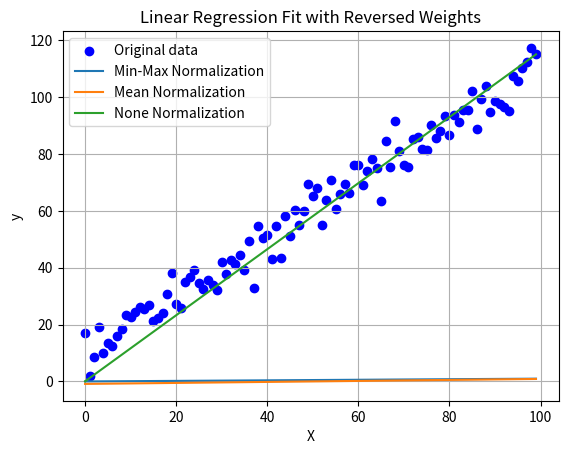

Write Python code to recreate this figure.
import numpy as np  
import matplotlib.pyplot as plt

class LinearRegression:
    def __init__(self, learning_rate=0.0001, epochs=1000):
        self.learning_rate = learning_rate
        self.epochs = epochs
        self.weights = None
        self.losses = []
    
    def mean_squared_error(self, true, pred):
        squared_error = np.square(true - pred)
        mse_loss = np.mean(squared_error)
        return mse_loss
    
    def min_max_normalize(self, X):
        X_min = np.min(X, axis=0)  # 列操作
        X_max = np.max(X, axis=0)
        diff = X_max - X_min
        diff[diff == 0] = 1  # 防止除以0
        return (X - X_min) / diff, X_min, X_max

    def mean_normalize(self, X):
        X_mean = np.mean(X, axis=0)
        X_min = np.min(X, axis=0)
        X_max = np.max(X, axis=0)
        diff = X_max - X_min
        diff[diff == 0] = 1  # 防止除以0
        return (X - X_mean) / diff, X_mean, X_max
    
    def sgd(self, X, y):
        m, n = X.shape
        self.weights = np.zeros(n)
        self.losses = []
        
        for epoch in range(self.epochs):
            for i in range(m):
                x_i = X[i]
                y_i = y[i]
                y_pred = np.dot(x_i, self.weights)
                
                gradient = -x_i * (y_i - y_pred)
                self.weights -= self.learning_rate * gradient
            
            loss = self.mean_squared_error(y, np.dot(X, self.weights))
            self.losses.append(loss)
            if epoch % 100 == 0:
                print(f'Epoch {epoch}: Weights {self.weights}, Loss {loss}')
    
    def bgd(self, X, y):
        m, n = X.shape
        self.weights = np.zeros(n)
        self.losses = []
        
        for epoch in range(self.epochs):
            y_pred = np.dot(X, self.weights)
            gradient = -np.dot(X.T, (y - y_pred)) / m
            self.weights -= self.learning_rate * gradient
            
            loss = self.mean_squared_error(y, y_pred)
            self.losses.append(loss)
            if epoch % 100 == 0:
                print(f'Epoch {epoch}: Weights {self.weights}, Loss {loss}')
    
    def mbgd(self, X, y, batch_size):
        m, n = X.shape
        self.weights = np.zeros(n)
        self.losses = []
        
        for epoch in range(self.epochs):
            for i in range(0, m, batch_size):
                x_i = X[i:i+batch_size]
                y_i = y[i:i+batch_size]
                y_pred = np.dot(x_i, self.weights)
                
                gradient = -np.dot(x_i.T, (y_i - y_pred)) / batch_size
                self.weights -= self.learning_rate * gradient
            
            loss = self.mean_squared_error(y, np.dot(X, self.weights))
            self.losses.append(loss)
            if epoch % 100 == 0:
                print(f'Epoch {epoch}: Weights {self.weights}, Loss {loss}')
    
    def predict(self, X):
        return np.dot(X, self.weights)

    def reverse_weights(self, X_min, X_max):
        # 如果进行了归一化，则需要对权重进行反归一化处理
        w_0 = self.weights[0]  # 截距项
        w_1_to_n = self.weights[1:]  # 斜率项
        w_1_to_n_original = w_1_to_n / (X_max[1:] - X_min[1:])  # 反归一化斜率
        w_0_original = w_0 - np.sum(w_1_to_n_original * X_min[1:])  # 反归一化截距
        return np.concatenate([[w_0_original], w_1_to_n_original])  # 返回反归一化后的权重


if __name__ == "__main__":
    # 使用噪声数据集
    X_train = np.arange(100).reshape(100, 1)
    a, b = 1, 10
    y_train = a * X_train + b + np.random.normal(0, 5, size=X_train.shape)
    y_train = y_train.reshape(-1)  # 将y展平成一维数组

    # 增加一列偏置项
    X_train_b = np.c_[np.ones((100, 1)), X_train]

    # 初始化归一化方法（按顺序先 Min-Max 再 None 处理）
    normalization_methods = {
        'Min-Max': LinearRegression().min_max_normalize(X_train_b),
        'Mean': LinearRegression().mean_normalize(X_train_b),
        'None': (X_train_b, y_train)  # 注意，这里没有 X_min 和 X_max
    }

    all_fitted_lines = {}

    # 测试不同的归一化方法
    for norm_method, values in normalization_methods.items():
        print(f"\nTesting with {norm_method} normalization...")

        if norm_method == 'None':
            # 'None' 归一化不需要 X_min 和 X_max
            X_normalized, y_normalized = values
            X_min, X_max = None, None
            model = LinearRegression(learning_rate=0.00001, epochs=1000)  # 使用较小的学习率
        else:
            X_normalized, X_min, X_max = values
            # 对 y_train 也进行归一化处理（如果是 Min-Max 或 Mean 归一化）
            if norm_method == 'Min-Max':
                y_normalized, y_min, y_max = LinearRegression().min_max_normalize(y_train.reshape(-1, 1))
                y_normalized = y_normalized.flatten()  # 保证 y_normalized 是一维的
            elif norm_method == 'Mean':
                y_normalized, y_mean, y_max = LinearRegression().mean_normalize(y_train.reshape(-1, 1))
                y_normalized = y_normalized.flatten()  # 保证 y_normalized 是一维的

            model = LinearRegression(learning_rate=0.1, epochs=1000)

        # 使用批量梯度下降（BGD）进行训练
        model.bgd(X_normalized, y_normalized)
        
        # 保存每种归一化方法的预测结果
        y_pred = model.predict(X_normalized)

        # 如果归一化了 y_train，则进行反归一化处理
        if norm_method == 'Min-Max':
            y_pred = y_pred * (y_max - y_min) + y_min
        elif norm_method == 'Mean':
            y_pred = y_pred * (y_max - y_min) + y_mean

        # 对权重进行反归一化
        if norm_method != 'None':
            final_weights_original = model.reverse_weights(X_min, X_max)
            print(f"Final weights (original scale) for {norm_method}: {final_weights_original}")
            
            # 根据反归一化的权重绘制拟合曲线
            slope = final_weights_original[1]
            intercept = final_weights_original[0]
            y_fitted = slope * X_train + intercept
        else:
            print(f"Final weights (original scale) for {norm_method}: {model.weights}")
            slope = model.weights[1]
            intercept = model.weights[0]
            y_fitted = slope * X_train + intercept

        all_fitted_lines[norm_method] = y_fitted

    # 绘制不同归一化方法的拟合结果在一张图中
    fig, ax = plt.subplots()
    ax.scatter(X_train, y_train, color='blue', label='Original data')
    
    # 依次绘制每种归一化方法的结果，包括 None 归一化
    for norm_method, y_fitted in all_fitted_lines.items():
        ax.plot(X_train, y_fitted, label=f'{norm_method} Normalization')

    ax.set_xlabel('X')
    ax.set_ylabel('y')
    ax.set_title('Linear Regression Fit with Reversed Weights')
    ax.legend()
    ax.grid(True)

    # 显示所有图
    plt.show()
